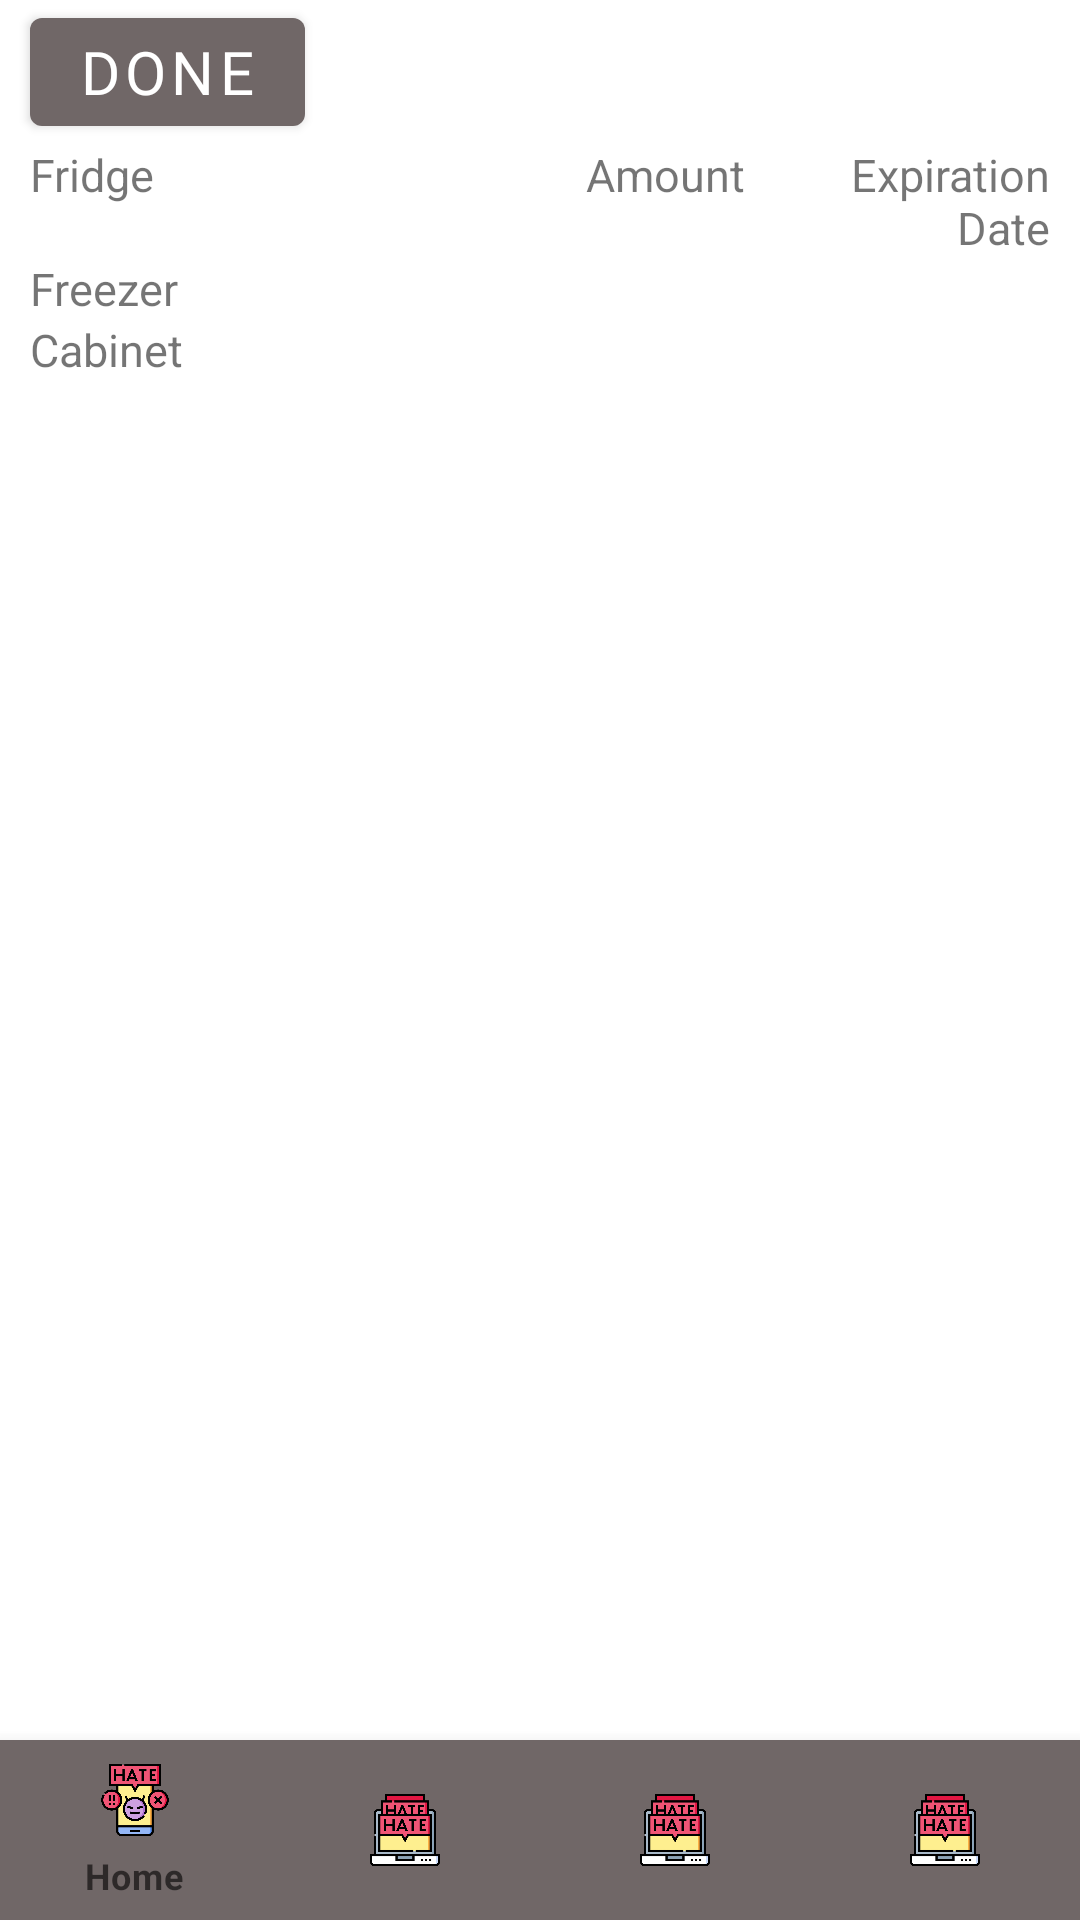

Write the Android layout XML for this screen, with the resource values it uses.
<!-- AndroidManifest.xml: application theme Theme.Pantrypal -->
<!-- res/layout/activity_pantry_edit.xml -->
<?xml version="1.0" encoding="utf-8"?>
<RelativeLayout
    xmlns:android="http://schemas.android.com/apk/res/android"
    xmlns:app="http://schemas.android.com/apk/res-auto"
    xmlns:tools="http://schemas.android.com/tools"
    android:layout_width="match_parent"
    android:layout_height="match_parent"
    tools:context=".Pantry">

    <com.google.android.material.bottomnavigation.BottomNavigationView
        android:id="@+id/bottom_navigation"
        android:layout_width="match_parent"
        android:layout_height="60dp"
        android:layout_alignParentBottom="true"
        app:itemBackground="@color/pantry1"
        app:itemIconTint="@drawable/selector"
        app:itemTextColor="@drawable/selector"
        app:menu="@menu/menu_navigation" />

    <LinearLayout
        android:layout_width="match_parent"
        android:layout_height="625dp"
        android:layout_above="@+id/bottom_navigation"
        android:layout_alignParentTop="true"
        android:layout_marginTop="0dp"
        android:layout_marginBottom="0dp"
        android:orientation="vertical">

        <Button
            android:id="@+id/done"
            android:layout_width="wrap_content"
            android:layout_height="wrap_content"
            android:layout_marginLeft="10dp"
            app:backgroundTint="@color/pantry1"
            android:fontFamily="@font/font2"
            android:textSize="20sp"
            android:text="Done" />


        <LinearLayout
            android:layout_width="match_parent"
            android:layout_height="wrap_content"
            android:orientation="horizontal">

            <TextView
                android:id="@+id/textView2"
                android:layout_width="166dp"
                android:layout_height="match_parent"
                android:paddingLeft="10dp"
                android:text="Fridge"
                android:textSize="15sp" />

            <TextView
                android:id="@+id/textView6"
                android:layout_width="102dp"
                android:layout_height="wrap_content"
                android:layout_weight="1"
                android:paddingRight="10dp"
                android:text="Amount"
                android:textAlignment="textEnd"
                android:textSize="15sp" />

            <TextView
                android:id="@+id/textView"
                android:layout_width="wrap_content"
                android:layout_height="wrap_content"
                android:layout_weight="1"
                android:paddingRight="10dp"
                android:text="Expiration Date"
                android:textAlignment="textEnd"
                android:textSize="15sp" />
        </LinearLayout>

        <androidx.recyclerview.widget.RecyclerView
            android:id="@+id/FridgeList"
            android:layout_width="match_parent"
            android:layout_height="wrap_content" />

        <TextView
            android:id="@+id/textView3"
            android:layout_width="match_parent"
            android:layout_height="wrap_content"
            android:paddingLeft="10dp"
            android:text="Freezer"
            android:textSize="15sp" />

        <androidx.recyclerview.widget.RecyclerView
            android:id="@+id/FreezerList"
            android:layout_width="match_parent"
            android:layout_height="wrap_content" />

        <TextView
            android:id="@+id/textView4"
            android:layout_width="match_parent"
            android:layout_height="wrap_content"
            android:paddingLeft="10dp"
            android:text="Cabinet"
            android:textSize="15sp" />

        <androidx.recyclerview.widget.RecyclerView
            android:id="@+id/CabinetList"
            android:layout_width="match_parent"
            android:layout_height="match_parent" />

    </LinearLayout>

</RelativeLayout>
<!-- resources referenced by this layout -->
<resources>
  <color name="pantry1">#706767</color>
  <style name="Theme.Pantrypal" parent="Theme.MaterialComponents.DayNight.DarkActionBar">
          
          <item name="colorPrimary">@color/purple_500</item>
          <item name="colorPrimaryVariant">@color/purple_700</item>
          <item name="colorOnPrimary">@color/white</item>
          
          <item name="colorSecondary">@color/teal_200</item>
          <item name="colorSecondaryVariant">@color/teal_700</item>
          <item name="colorOnSecondary">@color/black</item>
          
          <item name="android:statusBarColor">?attr/colorPrimaryVariant</item>
          
      </style>
  <color name="purple_500">#FF6200EE</color>
  <color name="purple_700">#FF3700B3</color>
  <color name="white">#FFFFFFFF</color>
  <color name="teal_200">#FF03DAC5</color>
  <color name="teal_700">#FF018786</color>
  <color name="black">#FF000000</color>
</resources>
